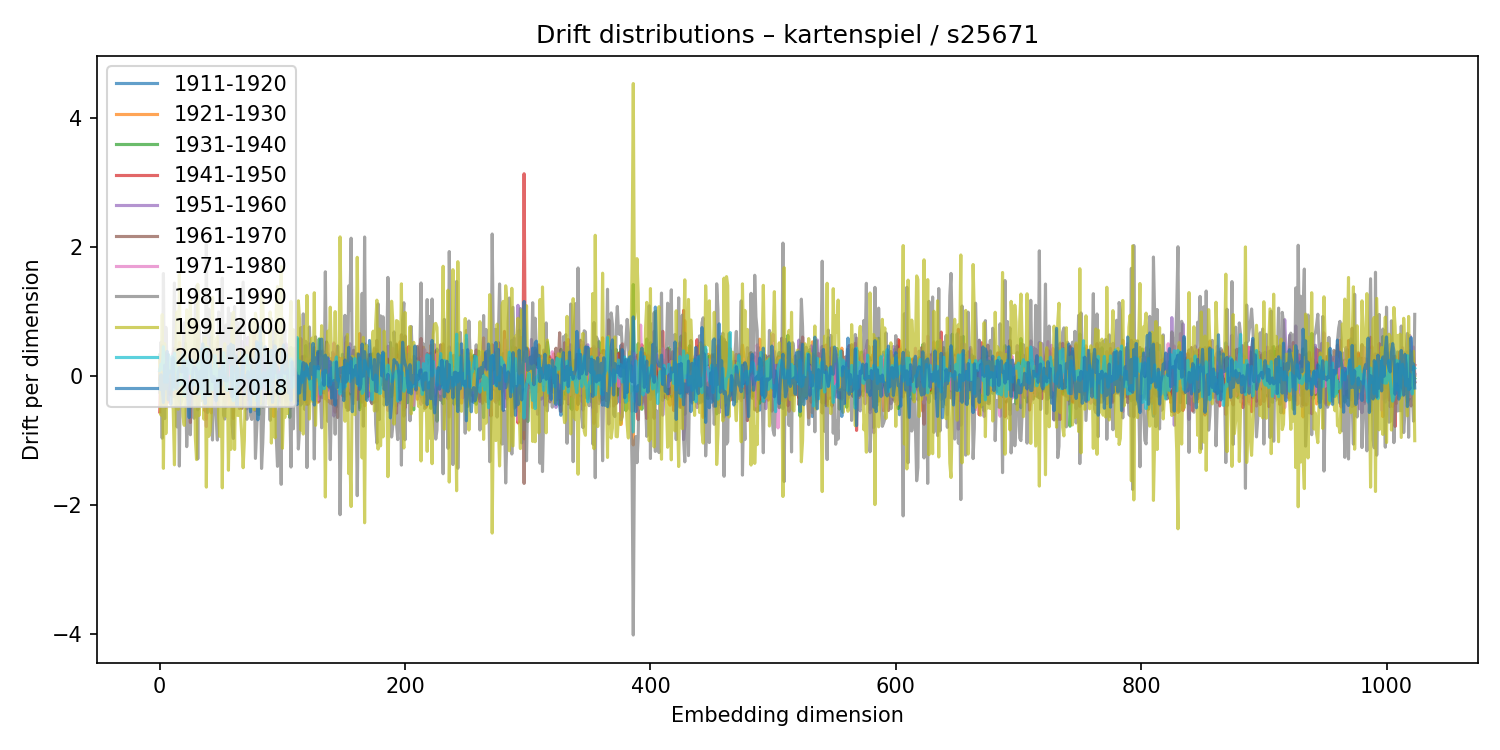

Data behind this chart, as committed beside it:
1911-1920, 1921-1930, 1931-1940, 1941-1950, 1951-1960, 1961-1970, 1971-1980, 1981-1990, 1991-2000, 2001-2010, 2011-2018
-0.1091, 0.2458, 0.3211, -0.5611, 0.08902, -0.05776, 0.05965, -0.2551, 0.2203, 0.07931, -0.2079
0.1593, -0.3554, 0.1257, 0.2309, -0.1641, 0.09087, 0.03494, 0.5171, -0.6102, 0.1784, 0.01464
0.1696, -0.03524, -9.701649347948482e-05, -0.1256, -0.4463, 0.4657, -0.02068, -0.9683, 0.9462, 0.1034, -0.1987
-0.3897, 0.1727, 0.3742, -0.3281, 0.3926, -0.1951, -0.3515, 1.584, -1.436, 0.4488, -0.4154
0.05629, 0.08563, -0.2822, 0.2608, -0.3116, 0.2955, 0.2602, -0.6652, 0.4963, -0.1026, 0.1628
0.3471, -0.492, -0.04529, 0.2626, 0.04101, -0.03271, 0.2783, 0.7499, -0.8984, -0.02302, -0.2027
0.02258, 0.1058, 0.08507, -0.1688, 0.02474, -0.03742, -0.1514, 0.1589, -0.1066, -0.1023, 0.3781
0.1875, -0.01741, -0.07736, -0.4109, -0.02856, 0.3244, -0.1097, -0.1665, 0.2113, 0.3264, -0.3735
-0.163, 0.1939, -0.2862, 0.1772, -0.2151, 0.003749, 0.2134, -0.007295, -0.005864, 0.04482, 0.07227
0.1289, 0.1477, -0.07505, -0.2947, 0.1619, 0.1558, -0.09286, 0.02879, 0.1019, 0.1446, -0.4443
0.2689, -0.2677, 0.009375, -0.1564, -0.03941, -0.03613, 0.26, 0.1129, -0.3021, 0.3003, 0.07604
0.07506, -0.1161, 0.09745, 0.2958, -0.3229, -0.076, 0.356, 0.3309, -0.5332, -0.2204, 0.2775
-0.3305, 0.4253, 0.003724, -0.2719, 0.4035, 0.02088, -0.2893, 1.435, -1.382, 0.3505, -0.1795
0.08575, -0.09629, -0.03112, -0.05798, -0.07481, 0.07202, -0.02635, -0.2564, 0.3123, 0.1422, -0.1353
-0.05384, 0.02604, 0.1483, 0.1093, -0.2037, 0.1937, -0.1885, -0.794, 0.9876, 0.1146, -0.2053
0.1534, -0.06919, -0.2987, 0.1029, 0.1452, -0.06804, 0.08974, 0.3862, -0.5209, -0.07352, 0.03616
-0.08288, 0.5125, -0.3908, -0.1992, -0.02929, 0.2516, -0.1697, -1.401, 1.57, -0.1559, 0.1273
0.3031, 0.2223, -0.4379, 0.06547, 0.06663, -0.03046, -0.194, 0.4016, -0.2752, -0.1253, 0.07
0.1414, 0.1746, -0.3779, -0.04468, 0.09252, -0.2008, 0.3381, 0.2415, -0.1518, 0.01411, 0.0585
0.09003, -0.175, 0.1666, -0.005583, -0.1446, 0.03931, 0.159, 0.4519, -0.6361, 0.3244, 0.1213
0.06295, -0.05335, 0.07942, 0.05123, 0.02934, -0.05716, -0.03066, 0.8193, -0.7705, -0.3139, 0.2294
-0.06039, -0.1316, 0.5016, -0.2759, 0.09854, -0.0572, -0.1903, 0.08923, -0.08251, 0.1021, -0.1764
-0.357, 0.1045, -0.04015, 0.1591, 0.1177, -0.1892, 0.0971, -1.1, 1.02, -0.1247, 0.1117
0.04362, 0.1218, -0.32, 0.2108, -0.006364, 0.2015, -0.1534, -0.3911, 0.3821, 0.2396, -0.3718
0.165, -0.1623, 0.09178, -0.181, -0.2539, 0.2243, 0.2722, -0.4509, 0.4177, 0.168, -0.6505
0.2994, -0.03879, 0.1525, -0.7266, -0.0009251, 0.1031, -0.08235, -0.9159, 1.171, 0.03137, -0.1274
-0.05107, 0.2013, -0.479, 0.2804, -0.02809, -0.1098, 0.3603, 0.04169, -0.1467, 0.2479, -0.2385
-0.09778, 0.195, -0.1949, 0.1545, -0.1477, -0.2627, 0.406, -0.1565, 0.1195, -0.1381, 0.06922
-0.1618, -0.1471, 0.3444, 0.03797, -0.3236, -0.3031, 0.2268, -0.6598, 0.8613, -0.1454, 0.1378
-0.2087, 0.2228, -0.2945, -0.0727, 0.3896, 0.01268, -0.285, 1.029, -0.9509, 0.09466, 0.1227
-0.3307, 0.3692, -0.1129, -0.1016, 0.389, 0.1143, -0.3999, 1.39, -1.301, 0.03311, 0.08645
-0.0501, 0.3455, -0.5296, -0.1132, -0.5152, 0.5691, 0.02478, -1.29, 1.417, 0.207, -0.2862
-0.08449, -0.04249, -0.007922, 0.01013, 0.393, -0.1994, -0.1476, 0.7576, -0.6189, -0.2702, -0.173
0.1245, 0.08057, -0.1423, -0.2641, 0.1517, 0.06179, 0.04758, 0.4299, -0.2779, -0.2461, 0.07115
0.2461, 0.08046, -0.1951, -0.1197, -0.2874, 0.1661, 0.2613, -0.3876, 0.2269, 0.4145, -0.2043
0.01357, -0.1397, 0.1527, -0.08087, -0.06732, 0.1201, -0.08181, -0.08187, 0.1465, -0.357, 0.494
0.00683, 0.05417, -0.3685, 0.2572, 0.1024, 0.0784, -0.1572, 0.6321, -0.6733, -0.04916, 0.1812
-0.2368, 0.1339, 0.3515, -0.5496, 0.3913, -0.1529, -0.2465, -0.2828, 0.5845, 0.2836, -0.4326
0.2213, -0.6739, 0.3214, -0.3468, 0.1633, 0.2652, -0.7892, 2.036, -1.728, 0.4324, -0.1298
0.09663, 0.1055, -0.2332, 0.1609, -0.1077, -0.1368, 0.2428, -0.5709, 0.449, -0.1119, 0.3007
0.07026, -0.2055, 0.2838, -0.1876, 0.06588, -0.231, 0.1877, 1.033, -0.9407, -0.3084, 0.4118
0.1101, -0.4813, 0.285, 0.292, -0.281, 0.04638, 0.03544, 0.6129, -0.8664, 0.1672, 0.2673
0.6009, -0.5768, -0.1217, 0.2481, 0.1305, -0.09711, -0.07913, 0.6861, -0.6217, 0.07568, -0.002449
0.00804, -0.1186, 0.4082, -0.2997, -0.1027, 0.08722, -0.08253, -0.9972, 1.213, -0.2195, -0.09095
0.1098, -0.1215, -0.05887, -0.3276, 0.4117, -0.1081, -0.1522, 0.103, -0.0104, -0.1017, -0.01247
-0.2881, 0.3132, 0.03072, -0.08143, -0.02766, -0.1972, 0.1196, -0.3713, 0.2725, 0.3139, -0.05093
0.4206, -0.2634, -0.03247, 0.1375, -0.3687, 0.1288, 0.04415, -0.6327, 0.5322, 0.1793, -0.3897
0.184, 0.09708, -0.1271, 0.2054, -0.4579, 0.1846, 0.5132, -0.9982, 0.6114, -0.3018, -0.05196
0.1881, -0.194, 0.094, 0.1763, 0.3057, -0.2976, -0.4586, 0.9875, -0.6373, -0.1001, -0.1698
0.09772, 0.02739, -0.3069, 0.3708, -0.023, -0.3106, 0.4042, 0.7178, -0.9407, 0.07245, 0.1153
0.07932, -0.2046, 0.09168, -0.046, -0.1552, 0.2336, 0.05423, -0.1942, 0.1419, 0.03085, -0.148
0.1425, -0.2129, -0.08475, 0.1457, 0.02679, 0.04489, 0.1314, 1.513, -1.739, -0.04859, 0.1723
-0.1217, -0.02187, 0.1278, -0.05336, -0.05778, 0.0008706, 0.2111, -0.61, 0.3094, 0.3576, 0.1477
0.3613, -0.4039, 0.02397, 0.1655, 0.03722, -0.4012, 0.2632, -0.6727, 0.4942, 0.1785, -0.07559
0.05368, 0.01619, 0.333, -0.4041, 0.373, 0.08699, -0.4904, 0.7859, -0.6252, -0.1445, -0.01875
0.2324, 0.0001881, -0.09812, -0.172, 0.01648, -0.1649, 0.1638, -0.01281, 0.2011, -0.2306, -0.08415
-0.3618, 0.2698, -0.23, 0.3381, -0.09816, 0.06202, 0.2258, 1.05, -1.465, -0.06438, 0.4509
0.2032, -0.4577, 0.4273, -0.1079, -0.105, 0.05742, -0.2044, 0.2682, -0.3107, -0.03927, 0.2153
0.05527, 0.04376, -0.2956, 0.4366, -0.306, 0.1003, 0.1468, 0.9609, -1.142, -0.06007, 0.4891
0.03233, 0.06335, -0.1615, -0.1375, -0.2538, 0.02454, 0.2867, -0.7596, 0.7656, 0.1382, -0.3315
... 964 more rows
